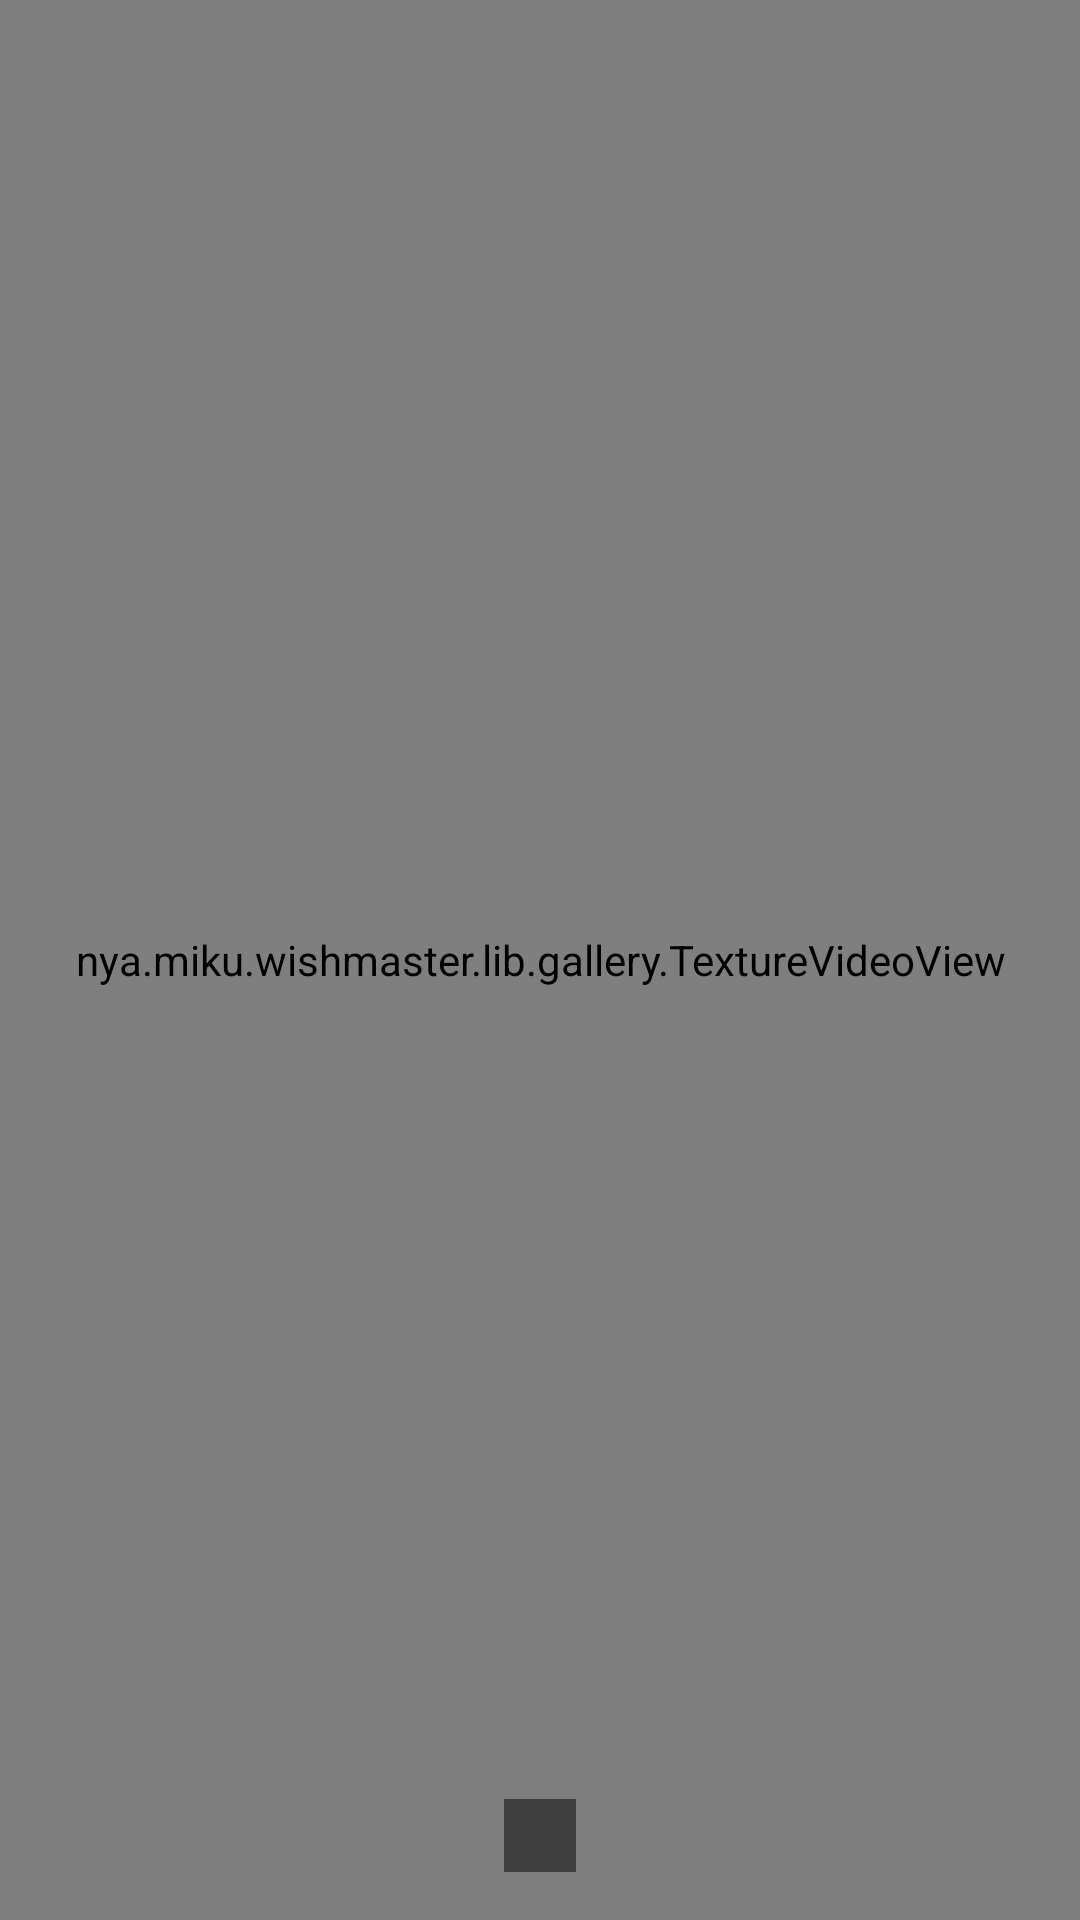

Produce the Android XML layout that renders to this screen, including the resource entries it uses.
<!-- AndroidManifest.xml: fallback theme Theme.MaterialComponents.DayNight.NoActionBar -->
<!-- res/layout/gallery_videoplayer.xml -->
<?xml version="1.0" encoding="utf-8"?>
<FrameLayout xmlns:android="http://schemas.android.com/apk/res/android"
    android:id="@+id/gallery_video_container"
    android:layout_width="match_parent"
    android:layout_height="match_parent"
    android:layout_gravity="center" >
    
    <nya.miku.wishmaster.lib.gallery.TextureVideoView  
        android:id="@+id/gallery_video_view"
        android:layout_width="match_parent"
        android:layout_height="match_parent"
        android:layout_gravity="center" />
    
    <TextView
        android:id="@+id/gallery_video_duration"
        android:layout_width="wrap_content"
        android:layout_height="wrap_content"
        android:layout_gravity="bottom|center_horizontal"
        android:layout_marginBottom="16dp"
        android:paddingLeft="12dp"
        android:paddingRight="12dp"
        android:paddingTop="4dp"
        android:paddingBottom="4dp"
        android:background="#80000000"
        android:textColor="@android:color/white"
        android:textSize="12sp"
        android:gravity="center" />
    
</FrameLayout>
<!-- resources referenced by this layout -->
<resources>

</resources>
